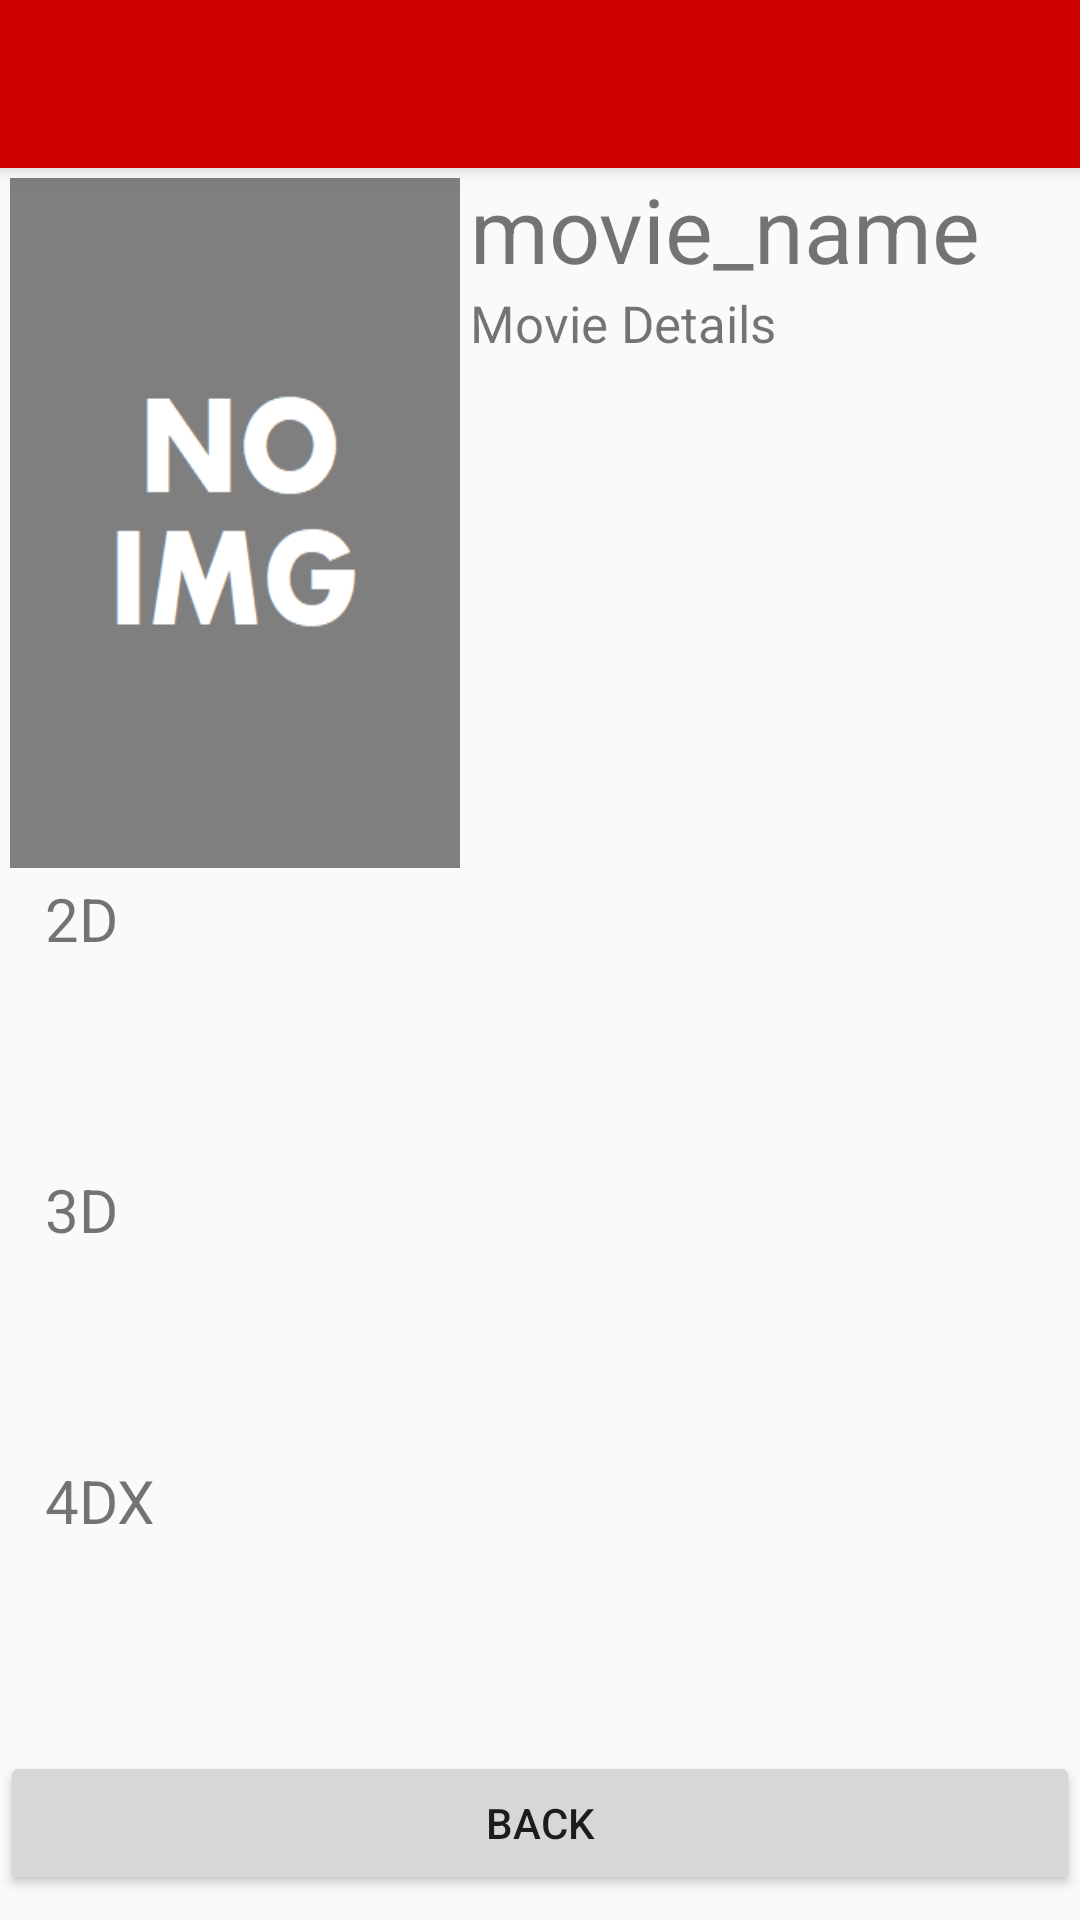

The Android layout XML behind this screen, and the referenced resources:
<!-- AndroidManifest.xml: application theme AppTheme -->
<!-- res/layout/activity_movie_info.xml -->
<?xml version="1.0" encoding="utf-8"?>
<LinearLayout xmlns:android="http://schemas.android.com/apk/res/android"
    xmlns:app="http://schemas.android.com/apk/res-auto"
    xmlns:tools="http://schemas.android.com/tools"
    android:layout_width="match_parent"
    android:layout_height="match_parent"
    android:orientation="horizontal"
    tools:context=".MovieInfo">

    <LinearLayout
        android:layout_width="match_parent"
        android:layout_height="match_parent"
        android:orientation="vertical"
        app:layout_constraintBottom_toBottomOf="parent"
        app:layout_constraintEnd_toEndOf="parent"
        app:layout_constraintStart_toStartOf="parent"
        app:layout_constraintTop_toTopOf="parent">

        <include
            android:id="@+id/moviesInfo_Toolbar"
            layout="@layout/toolbar"
            android:layout_width="match_parent"
            android:layout_height="wrap_content"></include>

        <LinearLayout
            android:layout_width="match_parent"
            android:layout_height="wrap_content"
            android:orientation="horizontal">

            <ImageView
                android:id="@+id/movieImg"
                android:layout_width="150dp"
                android:layout_height="230dp"
                android:layout_margin="10px"
                android:scaleType="fitXY"
                android:src="@drawable/no_img" />

            <LinearLayout
                android:layout_width="match_parent"
                android:layout_height="wrap_content"
                android:layout_weight="1"
                android:orientation="vertical">

                <TextView
                    android:id="@+id/movie_title"
                    android:layout_width="match_parent"
                    android:layout_height="wrap_content"
                    android:text="movie_name"
                    android:textSize="30dp" />

                <TextView
                    android:id="@+id/movie_info"
                    android:layout_width="match_parent"
                    android:layout_height="wrap_content"
                    android:text="Movie Details"
                    android:textSize="17dp" />
            </LinearLayout>
        </LinearLayout>

        <TextView
            android:id="@+id/textView"
            android:layout_width="match_parent"
            android:layout_height="wrap_content"
            android:text="   2D"
            android:textSize="20dp" />

        <HorizontalScrollView
            android:layout_width="match_parent"
            android:layout_height="wrap_content">

            <LinearLayout
                android:id="@+id/_2d_shows"
                android:layout_width="wrap_content"
                android:layout_height="70dp"
                android:orientation="horizontal" />
        </HorizontalScrollView>

        <TextView
            android:id="@+id/textView2"
            android:layout_width="match_parent"
            android:layout_height="wrap_content"
            android:text="   3D"
            android:textSize="20dp" />

        <HorizontalScrollView
            android:layout_width="match_parent"
            android:layout_height="70dp">

            <LinearLayout
                android:id="@+id/_3d_shows"
                android:layout_width="wrap_content"
                android:layout_height="match_parent"
                android:orientation="horizontal"></LinearLayout>
        </HorizontalScrollView>

        <TextView
            android:id="@+id/textView3"
            android:layout_width="match_parent"
            android:layout_height="wrap_content"
            android:text="   4DX"
            android:textSize="20dp" />

        <HorizontalScrollView
            android:layout_width="match_parent"
            android:layout_height="70dp">

            <LinearLayout
                android:id="@+id/_4dx_shows"
                android:layout_width="wrap_content"
                android:layout_height="match_parent"
                android:orientation="horizontal"></LinearLayout>
        </HorizontalScrollView>

        <Button
            android:id="@+id/button"
            android:layout_width="match_parent"
            android:layout_height="wrap_content"
            android:onClick="Back_onClick"
            android:text="@string/backBtn" />

    </LinearLayout>

</LinearLayout>
<!-- res/layout/toolbar.xml (included above) -->
<?xml version="1.0" encoding="utf-8"?>
<androidx.appcompat.widget.Toolbar xmlns:android="http://schemas.android.com/apk/res/android"
    android:layout_width="match_parent"
    android:layout_height="?attr/actionBarSize"
    xmlns:app="http://schemas.android.com/apk/res-auto"
    android:background="@android:color/holo_red_dark"
    android:id="@+id/toolbar"
    android:theme="@style/ThemeOverlay.AppCompat.ActionBar"
    app:titleTextColor="@color/text_color"
    app:popupTheme="@style/Theme.AppCompat.Light"
    android:elevation="4dp">

</androidx.appcompat.widget.Toolbar>
<!-- resources referenced by this layout -->
<resources>
  <color name="text_color">@android:color/black</color>
  <!-- drawable no_img: png bitmap (drawable-v24, 3373 bytes) -->
  <string name="backBtn">Back</string>
  <style name="AppTheme" parent="Theme.AppCompat.Light.NoActionBar">
          
          <item name="colorPrimary">@color/colorPrimary</item>
          <item name="colorPrimaryDark">@color/colorPrimaryDark</item>
          <item name="colorAccent">@color/colorAccent</item>
      </style>
  <color name="colorPrimary">#008577</color>
  <color name="colorPrimaryDark">#00574B</color>
  <color name="colorAccent">#D81B60</color>
</resources>
